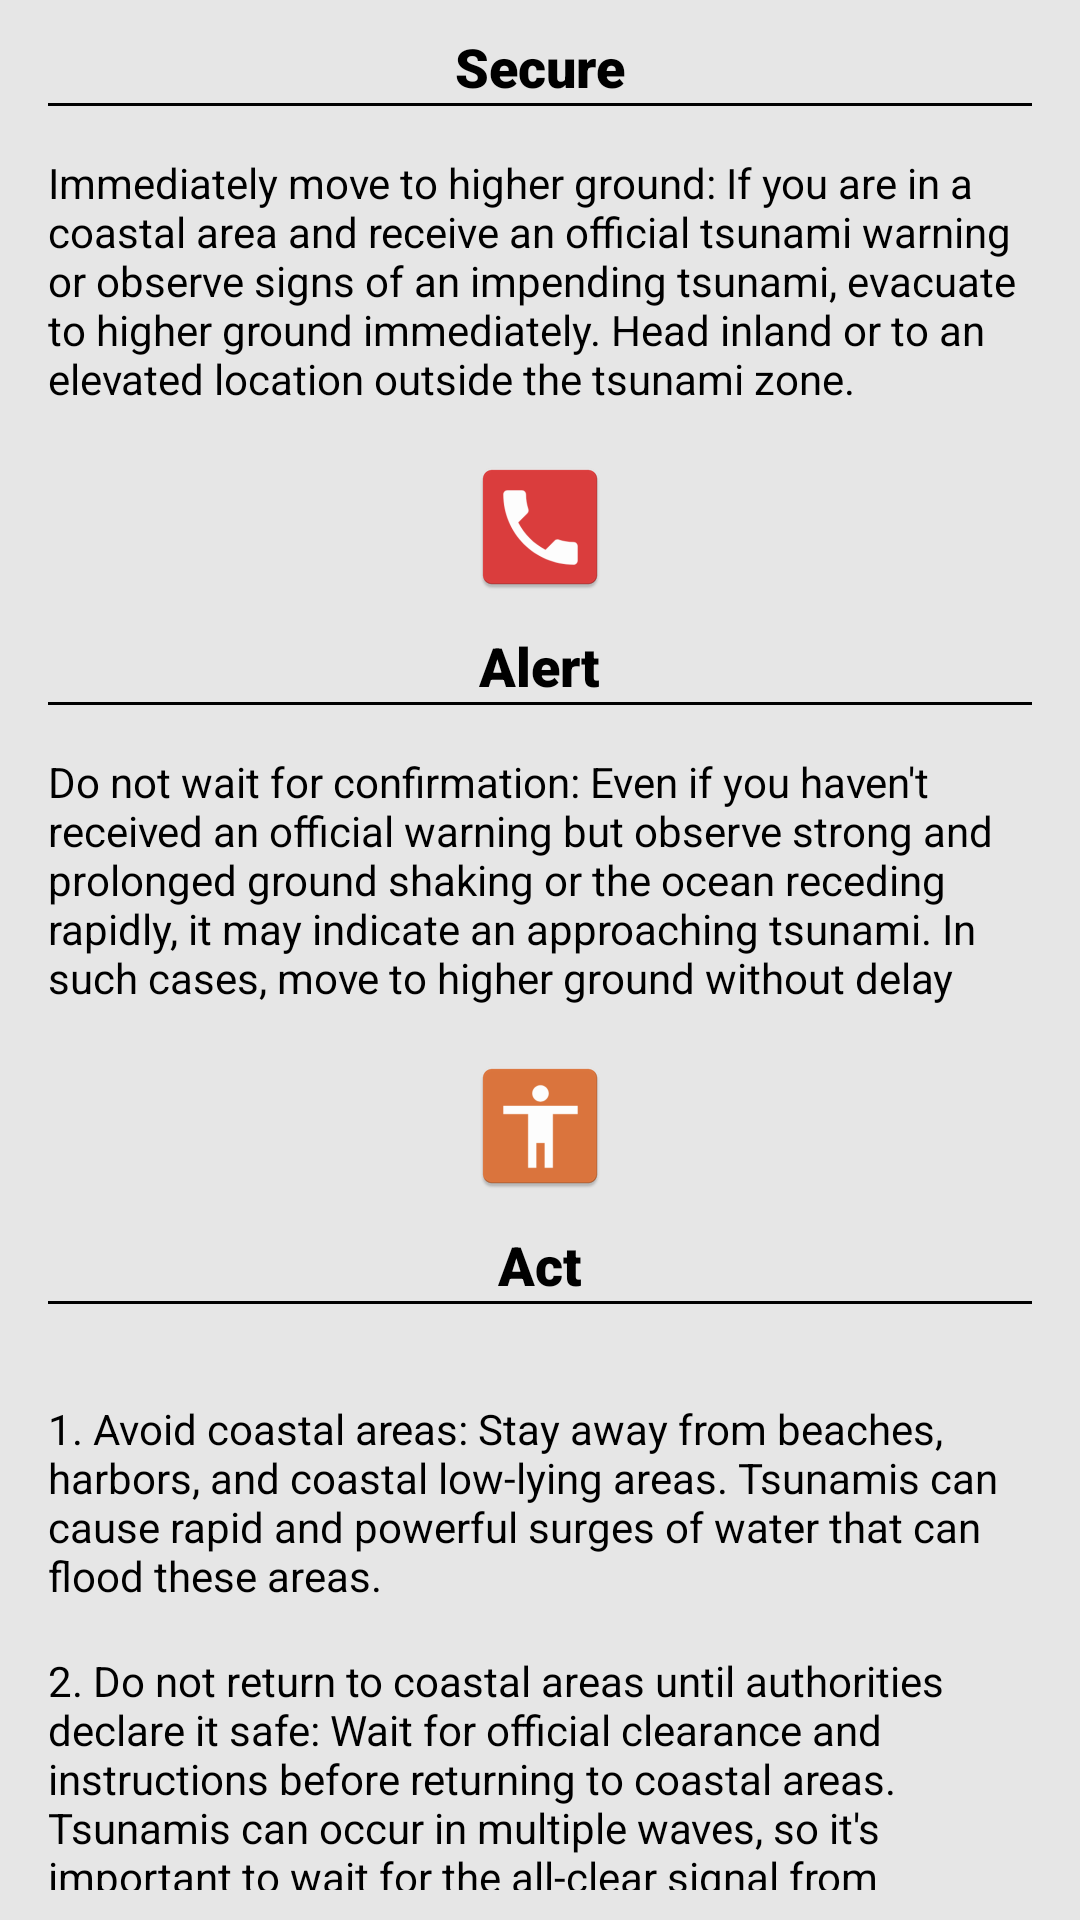

The Android layout XML behind this screen, and the referenced resources:
<!-- AndroidManifest.xml: application theme Theme.Safetips -->
<!-- res/layout/fragment_tsunami.xml -->
<androidx.core.widget.NestedScrollView xmlns:android="http://schemas.android.com/apk/res/android"
    android:layout_width="match_parent"
    android:layout_height="match_parent"
    android:background="#E6E6E6"
    android:fillViewport="true"
    android:paddingBottom="10dp">

    <RelativeLayout
        android:layout_width="match_parent"
        android:layout_height="wrap_content">

        
        <LinearLayout
            android:id="@+id/secureSection"
            android:layout_width="match_parent"
            android:layout_height="wrap_content"
            android:gravity="center"
            android:orientation="vertical">

            <ImageView
                android:layout_width="wrap_content"
                android:layout_height="wrap_content"
                android:layout_marginBottom="10dp"
                android:src="@mipmap/secure" />

            <TextView
                android:layout_width="wrap_content"
                android:layout_height="wrap_content"
                android:fontFamily="sans-serif-black"
                android:text="Secure"
                android:textColor="#000000"
                android:textSize="18sp" />

            <View
                android:layout_width="match_parent"
                android:layout_height="1dp"
                android:layout_marginStart="16dp"
                android:layout_marginEnd="16dp"
                android:background="#000000" />

            
            <TextView
                android:layout_width="match_parent"
                android:layout_height="wrap_content"
                android:padding="16dp"
                android:text="Immediately move to higher ground: If you are in a coastal area and receive an official tsunami warning or observe signs of an impending tsunami, evacuate to higher ground immediately. Head inland or to an elevated location outside the tsunami zone."
                android:textColor="#000000" />

        </LinearLayout>

        
        <LinearLayout
            android:id="@+id/alertSection"
            android:layout_width="match_parent"
            android:layout_height="wrap_content"
            android:layout_below="@id/secureSection"
            android:gravity="center"
            android:orientation="vertical">

            <ImageView
                android:layout_width="wrap_content"
                android:layout_height="wrap_content"
                android:layout_marginBottom="10dp"
                android:src="@mipmap/alert" />

            <TextView
                android:layout_width="wrap_content"
                android:layout_height="wrap_content"
                android:fontFamily="sans-serif-black"
                android:text="Alert"
                android:textColor="#000000"
                android:textSize="18sp" />

            <View
                android:layout_width="match_parent"
                android:layout_height="1dp"
                android:layout_marginStart="16dp"
                android:layout_marginEnd="16dp"
                android:background="#000000" />

            
            <TextView
                android:layout_width="match_parent"
                android:layout_height="wrap_content"
                android:padding="16dp"
                android:text="Do not wait for confirmation: Even if you haven't received an official warning but observe strong and prolonged ground shaking or the ocean receding rapidly, it may indicate an approaching tsunami. In such cases, move to higher ground without delay"
                android:textColor="#000000" />

        </LinearLayout>

        
        <LinearLayout
            android:id="@+id/actSection"
            android:layout_width="match_parent"
            android:layout_height="wrap_content"
            android:layout_below="@id/alertSection"
            android:gravity="center"
            android:orientation="vertical">

            <ImageView
                android:layout_width="wrap_content"
                android:layout_height="wrap_content"
                android:layout_marginBottom="10dp"
                android:src="@mipmap/act" />

            <TextView
                android:layout_width="wrap_content"
                android:layout_height="wrap_content"
                android:fontFamily="sans-serif-black"
                android:text="Act"
                android:textColor="#000000"
                android:textSize="18sp" />

            <View
                android:layout_width="match_parent"
                android:layout_height="1dp"
                android:layout_marginStart="16dp"
                android:layout_marginEnd="16dp"
                android:background="#000000" />

            
            <LinearLayout
                android:layout_width="match_parent"
                android:layout_height="wrap_content"
                android:gravity="center"
                android:orientation="vertical"
                android:padding="16dp">

                
                <LinearLayout
                    android:layout_width="match_parent"
                    android:layout_height="wrap_content"
                    android:orientation="horizontal">

                    <TextView
                        android:layout_width="wrap_content"
                        android:layout_height="wrap_content"
                        android:paddingTop="16dp"
                        android:text="1. Avoid coastal areas: Stay away from beaches, harbors, and coastal low-lying areas. Tsunamis can cause rapid and powerful surges of water that can flood these areas."
                        android:textColor="#000000" />


                </LinearLayout>

                
                <LinearLayout
                    android:layout_width="match_parent"
                    android:layout_height="wrap_content"
                    android:orientation="horizontal"
                    >

                    <TextView
                        android:layout_width="wrap_content"
                        android:layout_height="wrap_content"
                        android:paddingTop="16dp"
                        android:text="2. Do not return to coastal areas until authorities declare it safe: Wait for official clearance and instructions before returning to coastal areas. Tsunamis can occur in multiple waves, so it's important to wait for the all-clear signal from authorities."
                        android:textColor="#000000" />


                </LinearLayout>

                
                <LinearLayout
                    android:layout_width="match_parent"
                    android:layout_height="wrap_content"
                    android:orientation="horizontal"
                    >

                    <TextView
                        android:layout_width="wrap_content"
                        android:layout_height="wrap_content"
                        android:paddingTop="16dp"
                        android:text="3. Stay informed: Use battery-powered radios, emergency apps, or other reliable sources to stay updated on the situation and any potential risks or warnings"
                        android:textColor="#000000" />


                </LinearLayout>

                
                <LinearLayout
                    android:layout_width="match_parent"
                    android:layout_height="wrap_content"
                    android:orientation="horizontal"
                    >

                    <TextView
                        android:layout_width="wrap_content"
                        android:layout_height="wrap_content"
                        android:paddingTop="16dp"
                        android:text="4. Help others if possible: If you can assist others, especially those who may need assistance due to age, disability, or other factors, do so without compromising your own safety. However, prioritize your own evacuation first."
                        android:textColor="#000000" />


                </LinearLayout>

                
                <LinearLayout
                    android:layout_width="match_parent"
                    android:layout_height="wrap_content"
                    android:orientation="horizontal"
                    >

                    <TextView
                        android:layout_width="wrap_content"
                        android:layout_height="wrap_content"
                        android:paddingTop="16dp"
                        android:text="5. Be prepared for aftershocks: After the initial earthquake that triggers the tsunami, aftershocks may occur. Be prepared for these and take appropriate safety measures"
                        android:textColor="#000000" />
                </LinearLayout>
                
                <LinearLayout
                    android:layout_width="match_parent"
                    android:layout_height="wrap_content"
                    android:orientation="horizontal"
                    android:layout_marginBottom="50dp"
                    >

                    <TextView
                        android:layout_width="wrap_content"
                        android:layout_height="wrap_content"
                        android:paddingTop="16dp"
                        android:text="6. Follow instructions from local authorities: Adhere to the guidance and instructions provided by local authorities, emergency services, and law enforcement. They have the most up-to-date information and will provide guidance for your safety"
                        android:textColor="#000000" />

                </LinearLayout>


            </LinearLayout>

        </LinearLayout>

        
        <Button
            android:layout_width="match_parent"
            android:layout_height="wrap_content"
            android:layout_alignParentBottom="true"
            android:layout_marginLeft="5dp"
            android:layout_marginRight="5dp"
            android:id="@+id/return_button"
            android:layout_marginBottom="10dp"
            android:text="Return" />

    </RelativeLayout>
</androidx.core.widget.NestedScrollView>
<!-- resources referenced by this layout -->
<resources>
  <!-- mipmap act: png bitmap (mipmap-hdpi, 1232 bytes) -->
  <!-- mipmap alert: png bitmap (mipmap-hdpi, 1525 bytes) -->
  <!-- mipmap secure (mipmap-anydpi-v26) -->
  <?xml version="1.0" encoding="utf-8"?>
  <adaptive-icon xmlns:android="http://schemas.android.com/apk/res/android">
      <background android:drawable="@color/secure_background"/>
      <foreground android:drawable="@drawable/secure_foreground"/>
  </adaptive-icon>
  <style name="Theme.Safetips" parent="Theme.MaterialComponents.Light.NoActionBar">
          
          <item name="colorPrimary">@color/purple_500</item>
          <item name="colorPrimaryVariant">@color/purple_700</item>
          <item name="colorOnPrimary">@color/white</item>
          
          <item name="colorSecondary">@color/teal_200</item>
          <item name="colorSecondaryVariant">@color/teal_700</item>
          <item name="colorOnSecondary">@color/black</item>
          
          <item name="android:statusBarColor">?attr/colorPrimaryVariant</item>
          
      </style>
  <color name="secure_background">#50B42E</color>
  <color name="purple_500">#FF6200EE</color>
  <color name="purple_700">#FF3700B3</color>
  <color name="white">#FFFFFFFF</color>
  <color name="teal_200">#FF03DAC5</color>
  <color name="teal_700">#FF018786</color>
  <color name="black">#FF000000</color>
</resources>
